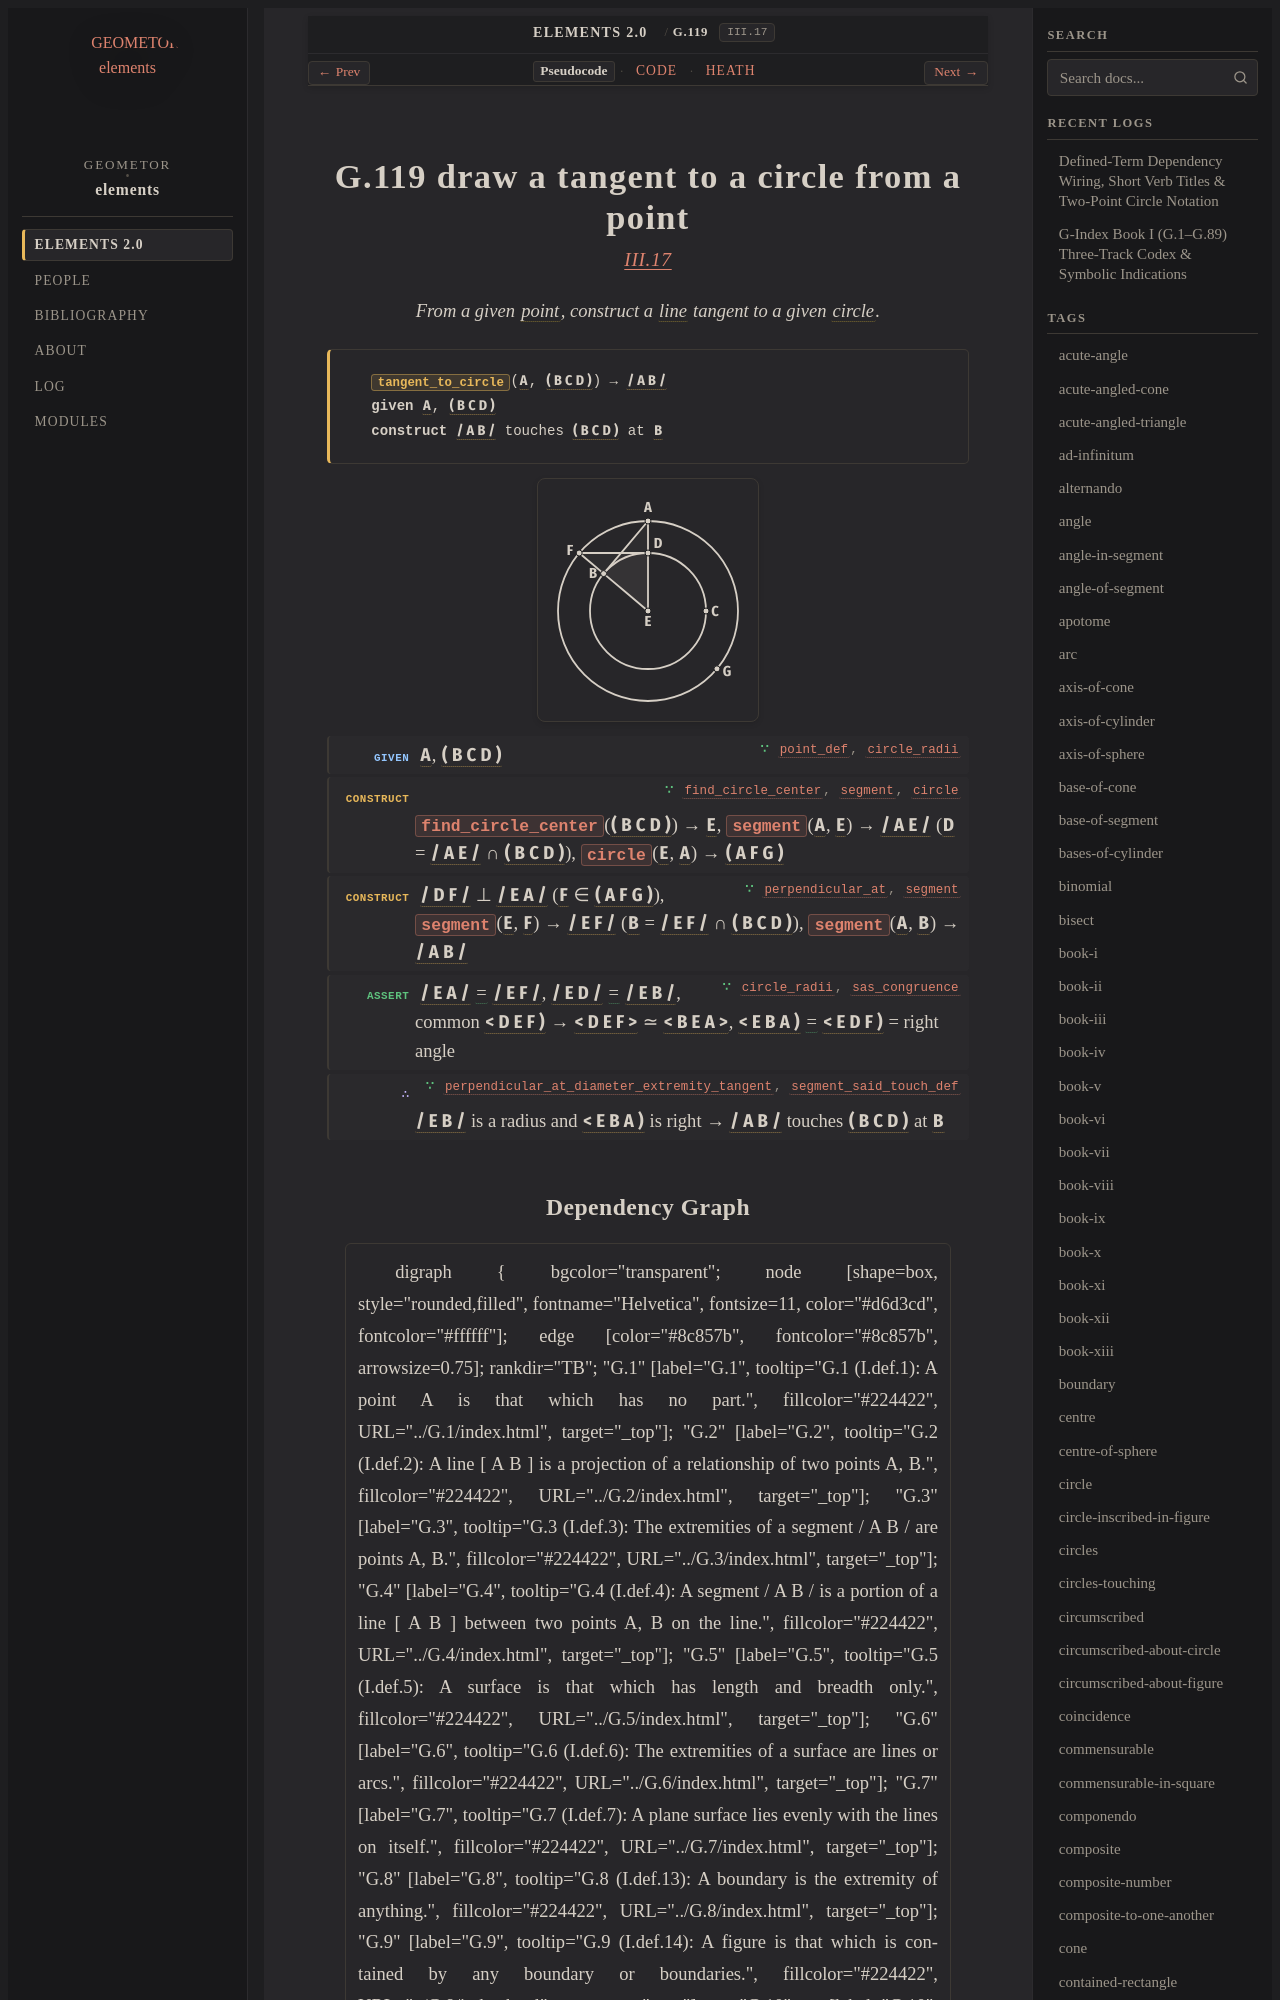

repository: geometor/elements · page: elements2/G.119/index.html · generator: sphinx

:order: 119
:number: 119
:canonical_id: G.119
:original_id: III.17
:title: G.119 draw a tangent to a circle from a point
:volume: II
:book: III
:type: prop
:subtype: problem
:categories: problem, construction, plane-geometry, circles
:category: problem, construction, plane-geometry, circles
:tags: book-iii, point, segment, circle, angle, triangle, straight-line, tangent-to-circle, centre, plane-angle, trilateral, right-angle, diameter, extremity, tangent, equality
:dependencies: G.1, G.2, G.4, G.10, G.14, G.15, G.24, G.34, G.98, G.111, G.118
:excerpt: From a given point, construct a line tangent to a given circle.

.. _G.119:
.. _III.17:

G.119 draw a tangent to a circle from a point
=============================================

.. rubric:: `III.17 <https://geometor.github.io/euclid/heath/volume_II/book_iii/propositions/17/>`_

.. enunciation::

   From a given :term:`point <G.1>`, construct a :term:`line <G.2>` tangent to a given :term:`circle <G.10>`.

.. signature:: problem

   | :fn:`tangent_to_circle <G.119>`\ (:g:`A <g1:A>`, :g:`( B C D ) <g1:( B C D )>`) → :g:`/ A B / <g1:/ A B />`
   | **given** :g:`A <g1:A>`, :g:`( B C D ) <g1:( B C D )>`
   | **construct** :g:`/ A B / <g1:/ A B />` touches :g:`( B C D ) <g1:( B C D )>` at :g:`B <g1:B>`

.. picture:: g1.svg
   :alt: Diagram for Proposition 17

.. step:: given ∵ point_def, circle_radii <G.1, G.10>

   :g:`A <g1:A>`, :g:`( B C D ) <g1:( B C D )>`

.. step:: construct ∵ find_circle_center, segment, circle <G.98, G.14, G.15>

   :fn:`find_circle_center <G.98>`\ (:g:`( B C D ) <g1:( B C D )>`) → :g:`E <g1:E>`, :fn:`segment <G.14>`\ (:g:`A <g1:A>`, :g:`E <g1:E>`) → :g:`/ A E / <g1:/ A E />` (:g:`D <g1:D>` = :g:`/ A E / <g1:/ A E />` ∩ :g:`( B C D ) <g1:( B C D )>`), :fn:`circle <G.15>`\ (:g:`E <g1:E>`, :g:`A <g1:A>`) → :g:`( A F G ) <g1:( A F G )>`

.. step:: construct ∵ perpendicular_at, segment <G.34, G.14>

   :g:`/ D F / <g1:/ D F />` ⊥ :g:`/ E A / <g1:/ E A />` (:g:`F <g1:F>` ∈ :g:`( A F G ) <g1:( A F G )>`), :fn:`segment <G.14>`\ (:g:`E <g1:E>`, :g:`F <g1:F>`) → :g:`/ E F / <g1:/ E F />` (:g:`B <g1:B>` = :g:`/ E F / <g1:/ E F />` ∩ :g:`( B C D ) <g1:( B C D )>`), :fn:`segment <G.14>`\ (:g:`A <g1:A>`, :g:`B <g1:B>`) → :g:`/ A B / <g1:/ A B />`

.. step:: assert ∵ circle_radii, sas_congruence <G.10, G.24>

   :g:`/ E A / <g1:/ E A />` :eq:`= <g1:/ E A / = g1:/ E F />` :g:`/ E F / <g1:/ E F />`, :g:`/ E D / <g1:/ E D />` :eq:`= <g1:/ E D / = g1:/ E B />` :g:`/ E B / <g1:/ E B />`, common :g:`< D E F ) <g1:< D E F )>` → :g:`< D E F > <g1:< D E F >>` ≃ :g:`< B E A > <g1:< B E A >>`, :g:`< E B A ) <g1:< E B A )>` :eq:`= <g1:< E D F ) = g1:< E B A )>` :g:`< E D F ) <g1:< E D F )>` = right angle

.. step:: conclude ∵ perpendicular_at_diameter_extremity_tangent, segment_said_touch_def <G.118, G.111>

   :g:`/ E B / <g1:/ E B />` is a radius and :g:`< E B A ) <g1:< E B A )>` is right → :g:`/ A B / <g1:/ A B />` touches :g:`( B C D ) <g1:( B C D )>` at :g:`B <g1:B>`
